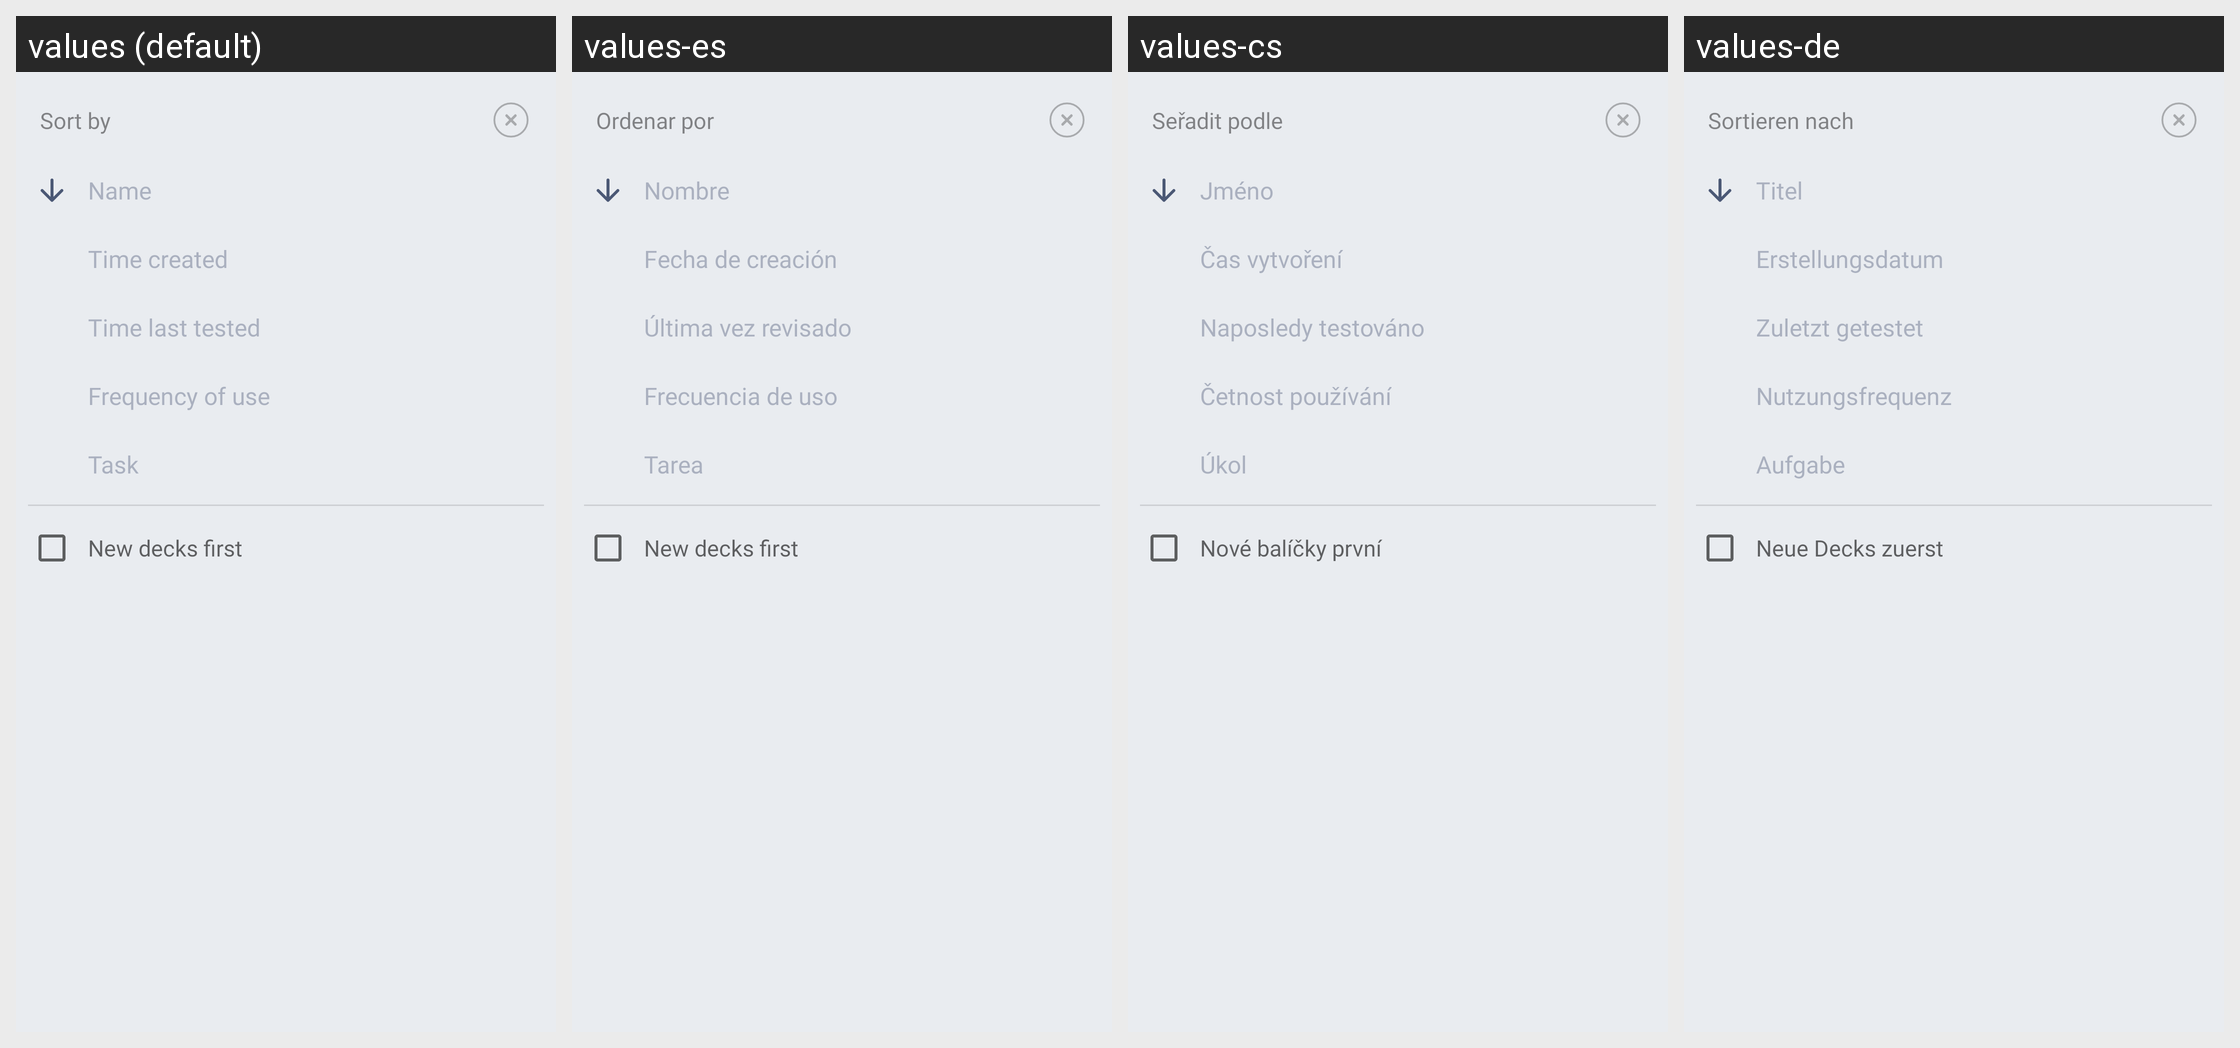

Strings drawn on this Android screen and how each of the app's shown locales translates them:
Android screen res/layout/popup_deck_sorting.xml rendered under 4 locales, left to right: values (default), values-es, values-cs, values-de. Device: Nexus 5 (rendered at 1080×1920; each locale shown at half size, 540×960, under a caption strip naming it); theme AppTheme.
Other locales in the repository, not shown: values-el, values-eu, values-fr, values-hi, values-in, values-it, values-ne, values-nl, values-pl, values-pt-rBR, values-pt-rPT, values-ru, values-tr, values-uk, values-vi, values-zh-rCN.
Strings drawn on this screen, with the default value and each locale's value (text and hints the layout hard-codes, and strings that could not be matched under every locale, appear in the picture but are not listed):

title_deck_sorting_popup
  values: Sort by
  values-es: Ordenar por
  values-cs: Seřadit podle
  values-de: Sortieren nach

deck_sorting_name
  values: Name
  values-es: Nombre
  values-cs: Jméno
  values-de: Titel

deck_sorting_time_created
  values: Time created
  values-es: Fecha de creación
  values-cs: Čas vytvoření
  values-de: Erstellungsdatum

deck_sorting_by_time_last_tested
  values: Time last tested
  values-es: Última vez revisado
  values-cs: Naposledy testováno
  values-de: Zuletzt getestet

deck_sorting_by_frequency_of_use
  values: Frequency of use
  values-es: Frecuencia de uso
  values-cs: Četnost používání
  values-de: Nutzungsfrequenz

deck_sorting_by_task
  values: Task
  values-es: Tarea
  values-cs: Úkol
  values-de: Aufgabe

check_box_new_decks_first
  values: New decks first
  values-es: New decks first
  values-cs: Nové balíčky první
  values-de: Neue Decks zuerst
